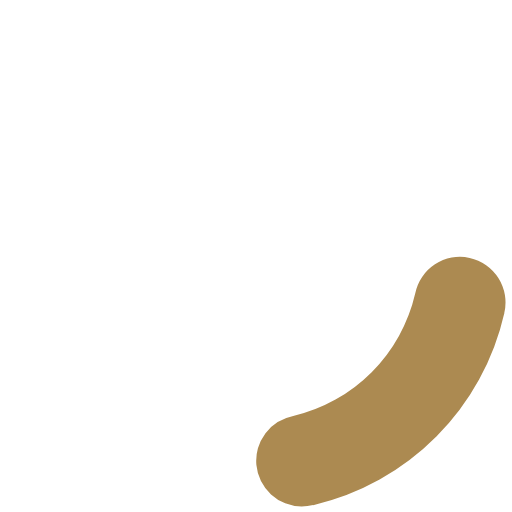
t = 0.00 s
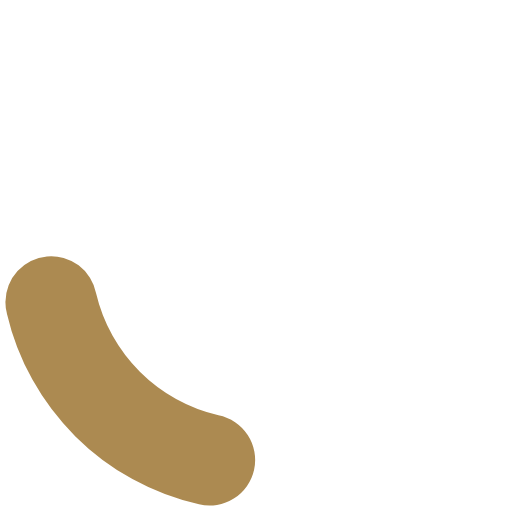
t = 0.10 s
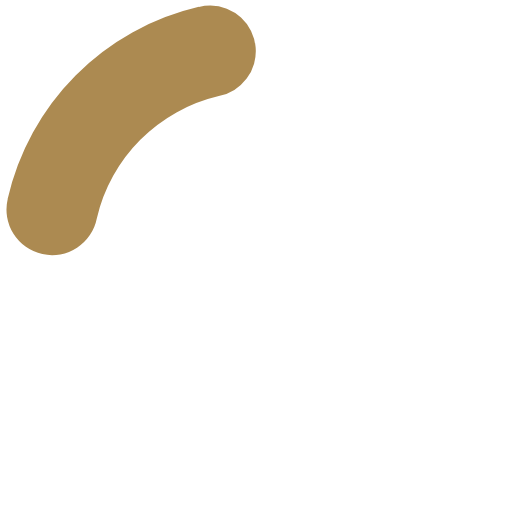
t = 0.20 s
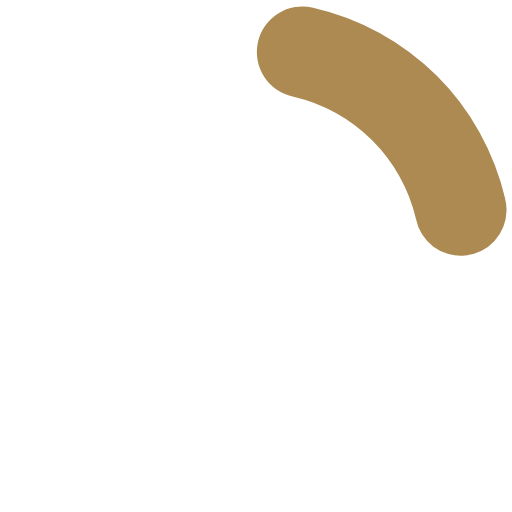
t = 0.30 s

The animated SVG that drew these frames (rendered in a browser with its animation timeline set to each time). Animation: 1 SMIL element (animateTransform=1); one cycle of 0.40 s, repeats indefinitely.

<svg xmlns="http://www.w3.org/2000/svg" version="1" width="1" height="1" viewBox="0 0 128 128" xml:space="preserve"><path fill="#FFF" d="M0 0h1v1H0z"/><g><path d="M75.4 126.63a11.43 11.43 0 0 1-2.1-22.65 40.9 40.9 0 0 0 30.5-30.6 11.4 11.4 0 1 1 22.27 4.87h.02a63.77 63.77 0 0 1-47.8 48.05v-.02a11.38 11.38 0 0 1-2.93.37z" fill="#ac8a51" fill-opacity="1"/><animateTransform attributeName="transform" type="rotate" from="0 64 64" to="360 64 64" dur="400ms" repeatCount="indefinite"/></g></svg>
